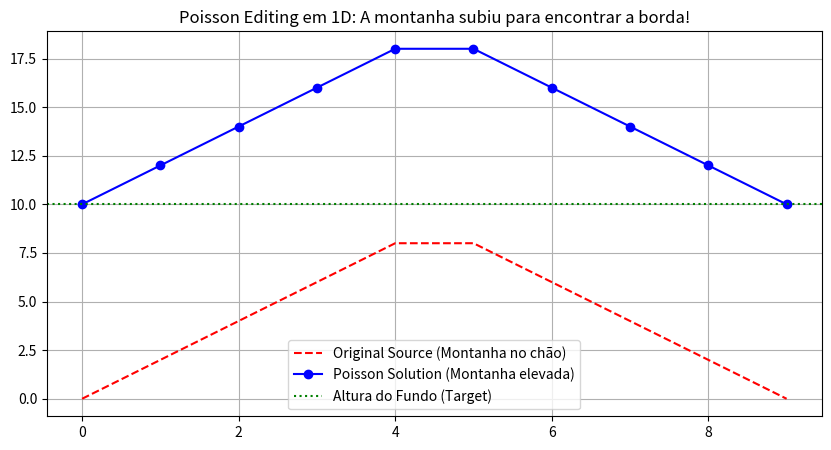

Here is the Python script that generated this plot:
import numpy as np
import matplotlib.pyplot as plt

# --- 1. O CENÁRIO ---
# Imagine uma linha de pixels.
# Queremos colar uma "montanha" (source) em uma "planície" (target).

N = 10 # Número de pontos desconhecidos (tamanho da nossa colagem)

# O "Target" (Fundo): Uma planície na altura 10
# Nosso objetivo é que as bordas da colagem se conectem suavemente a este 10.
altura_esquerda = 10
altura_direita = 10

# O "Source" (Objeto a ser colado): Uma montanha
# No Poisson Editing, NÃO importam os valores absolutos (ex: 50, 60),
# importam as MUDANÇAS (Gradientes).
source_pattern = np.array([0, 2, 4, 6, 8, 8, 6, 4, 2, 0])

# --- 2. A MATEMÁTICA (Construindo Ax = b) ---

# A Matriz A (Laplaciano 1D)
# Representa a segunda derivada discreta: f(x+1) + f(x-1) - 2f(x)
# Em formato matricial, a diagonal é -2 e os vizinhos são 1.
# (Nota: Em 2D a diagonal é 4 e vizinhos -1, o sinal inverte mas a lógica é a mesma)
A = np.zeros((N, N))
for i in range(N):
    A[i, i] = -2       # O ponto central
    if i > 0:
        A[i, i-1] = 1  # Vizinho da esquerda
    if i < N - 1:
        A[i, i+1] = 1  # Vizinho da direita

print("Matriz A (Operador Laplaciano):")
print(A)

# O Vetor b (Guidance Field + Bordas)
# b deve conter o Laplaciano do Source (a "curvatura" da montanha)
# MENOS as condições de contorno (Dirichlet)

# 1. Calcular o Laplaciano do Source (o que queremos copiar)
# (Vamos usar a mesma lógica: vizinho esq + vizinho dir - 2*centro)
# Para simplificar, vamos usar np.diff duas vezes, que é a derivada segunda
laplaciano_source = np.zeros(N)
# Simulação manual da derivada segunda no source_pattern para os pontos internos
# (Isso define a FORMA da montanha)
# Nota: na prática real faremos isso com convolução
pad_source = np.pad(source_pattern, 1, mode='edge')
for i in range(N):
    # i+1 pois o pad adicionou 1 no começo
    laplaciano_source[i] = pad_source[i] + pad_source[i+2] - 2*pad_source[i+1]

# 2. Montar o b final
b = laplaciano_source.copy()

# 3. Aplicar Condições de Contorno (Dirichlet)
# A primeira equação do sistema é: x_1 - 2x_0 + x_vizinho = laplaciano_0
# Mas x_vizinho (a esquerda de 0) é CONHECIDO (borda esquerda).
# Passamos ele para o lado do 'b' subtraindo.
b[0] -= altura_esquerda   # Subtrai pois passou pro outro lado da igualdade
b[-1] -= altura_direita   # Borda direita

# --- 3. A SOLUÇÃO ---
# Resolver o sistema linear Ax = b
# x é a nossa "Imagem Colada"
x = np.linalg.solve(A, b)

# --- 4. VISUALIZAÇÃO ---
print("\nResultado x (Os novos valores dos pixels):")
print(np.round(x, 1))

plt.figure(figsize=(10, 5))
plt.plot(source_pattern, 'r--', label='Original Source (Montanha no chão)')
plt.plot(x, 'b-o', label='Poisson Solution (Montanha elevada)')
plt.axhline(altura_esquerda, color='g', linestyle=':', label='Altura do Fundo (Target)')
plt.legend()
plt.title("Poisson Editing em 1D: A montanha subiu para encontrar a borda!")
plt.grid(True)
plt.show()